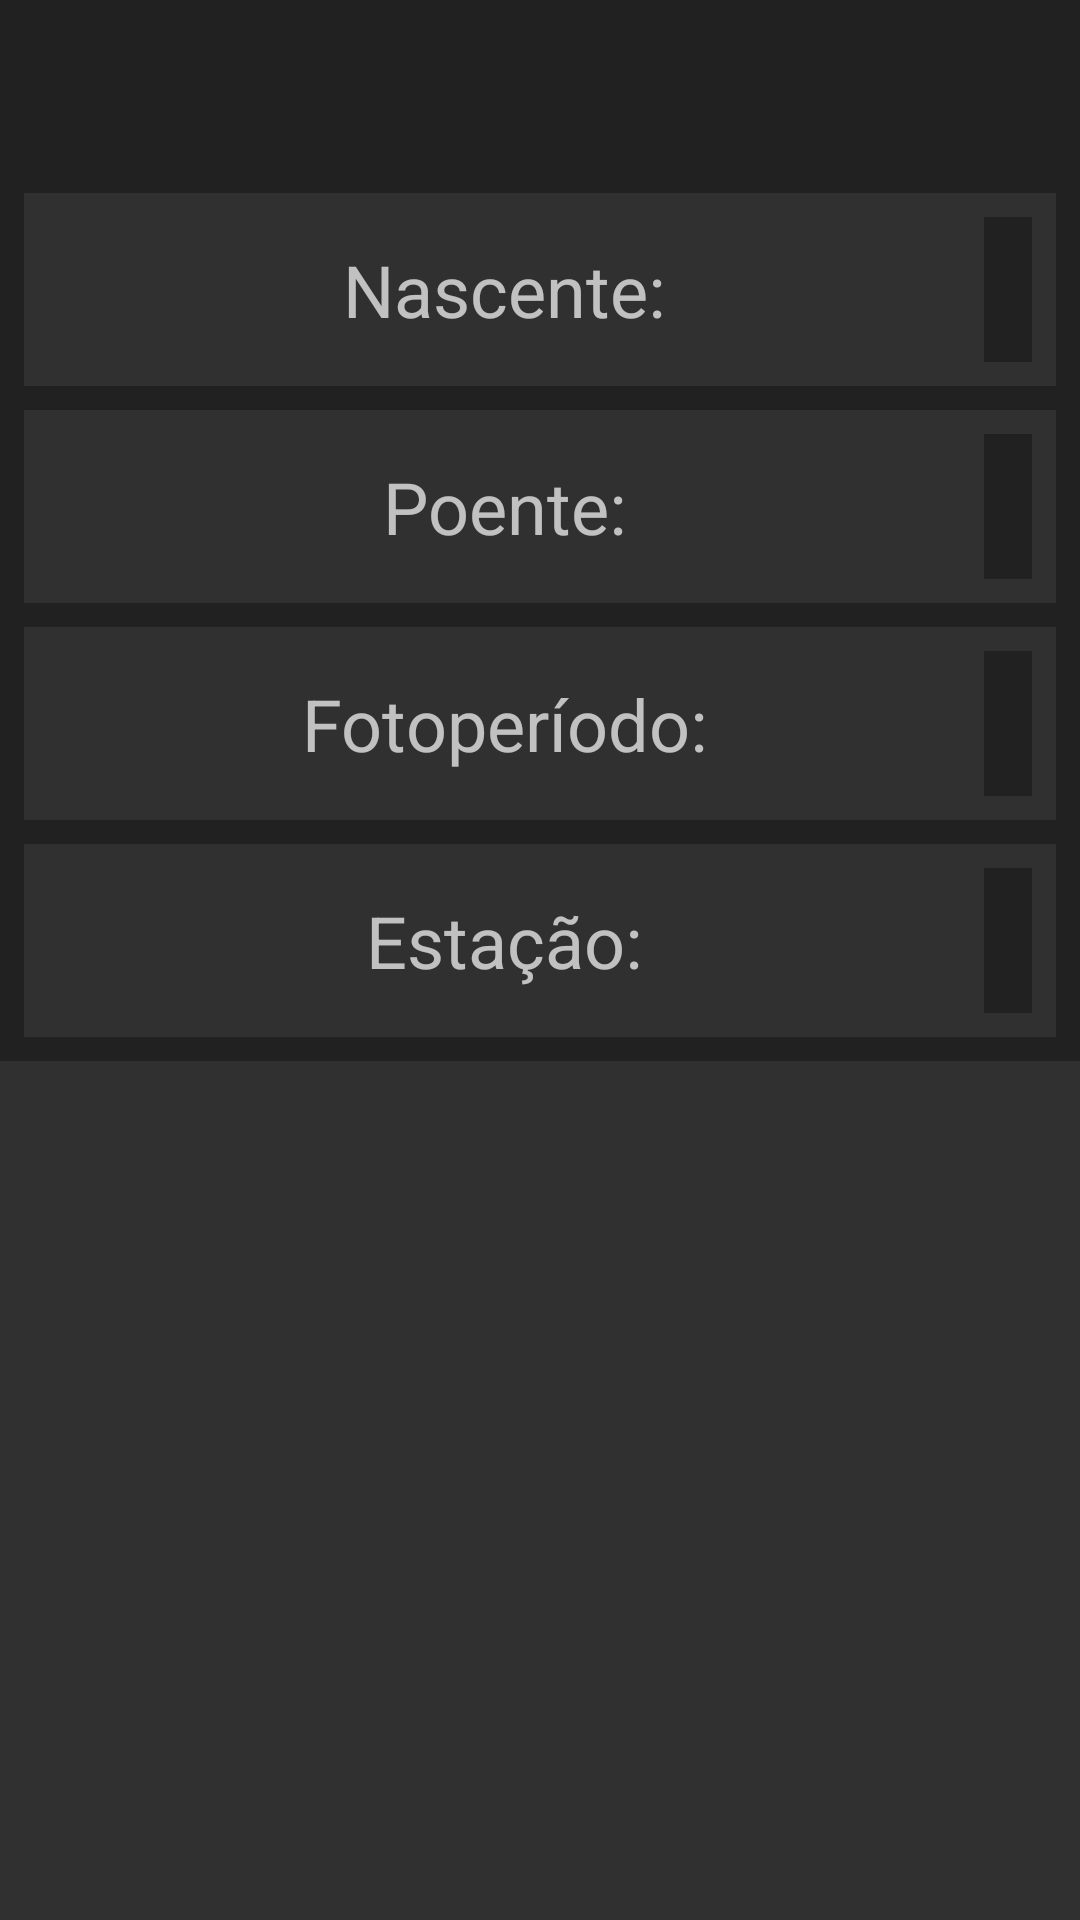

Layout XML and referenced resources for this Android screen:
<!-- AndroidManifest.xml: application theme Theme.Design.NoActionBar -->
<!-- res/layout/dialog_detail_consulta_solar.xml -->
<?xml version="1.0" encoding="utf-8"?>
<androidx.core.widget.NestedScrollView
    xmlns:android="http://schemas.android.com/apk/res/android"
    xmlns:app="http://schemas.android.com/apk/res-auto"
    xmlns:tools="http://schemas.android.com/tools"
    android:layout_width="match_parent"
    android:layout_height="match_parent"
    android:scrollbars="vertical"
    android:scrollbarFadeDuration="2000"
    tools:context=".MainActivity">

    <LinearLayout
        android:layout_width="match_parent"
        android:layout_height="match_parent"
        android:background="@color/backgroudSecundario"
        android:orientation="vertical">

        <TextView
            android:id="@+id/tvConSolDetDiagTitulo"
            android:layout_width="match_parent"
            android:layout_height="wrap_content"
            tools:text="Local"
            style="@style/regViewStyle"/>

        <LinearLayout
            android:layout_width="match_parent"
            android:layout_height="match_parent"
            android:layout_marginHorizontal="8dp"
            android:layout_marginBottom="8dp"
            android:background="@color/backgroudPrimario"
            android:orientation="vertical">

            <androidx.constraintlayout.widget.ConstraintLayout
                android:layout_width="match_parent"
                android:layout_height="wrap_content">

                <TextView
                    android:layout_width="wrap_content"
                    android:layout_height="wrap_content"
                    android:layout_margin="8dp"
                    android:padding="8dp"
                    android:textSize="24sp"
                    android:text="@string/label_tvConSolDiagNascente"
                    app:layout_constraintStart_toStartOf="parent"
                    app:layout_constraintEnd_toStartOf="@+id/tvConSolDetDiagNascente"
                    app:layout_constraintTop_toTopOf="parent"
                    app:layout_constraintBottom_toBottomOf="parent"/>
                <TextView
                    android:id="@+id/tvConSolDetDiagNascente"
                    android:layout_width="wrap_content"
                    android:layout_height="wrap_content"
                    tools:text="HH:MM:SS"
                    style="@style/regViewStyle"
                    app:layout_constraintEnd_toEndOf="parent"
                    app:layout_constraintTop_toTopOf="parent"
                    app:layout_constraintBottom_toBottomOf="parent"/>
            </androidx.constraintlayout.widget.ConstraintLayout>
        </LinearLayout>
        <LinearLayout
            android:layout_width="match_parent"
            android:layout_height="match_parent"
            android:layout_marginHorizontal="8dp"
            android:layout_marginBottom="8dp"
            android:background="@color/backgroudPrimario"
            android:orientation="vertical">

            <androidx.constraintlayout.widget.ConstraintLayout
                android:layout_width="match_parent"
                android:layout_height="wrap_content">

                <TextView
                    android:layout_width="wrap_content"
                    android:layout_height="wrap_content"
                    android:layout_margin="8dp"
                    android:padding="8dp"
                    android:textSize="24sp"
                    android:text="@string/label_tvConSolDiagPoente"
                    app:layout_constraintStart_toStartOf="parent"
                    app:layout_constraintEnd_toStartOf="@+id/tvConSolDetDiagPoente"
                    app:layout_constraintTop_toTopOf="parent"
                    app:layout_constraintBottom_toBottomOf="parent"/>
                <TextView
                    android:id="@+id/tvConSolDetDiagPoente"
                    android:layout_width="wrap_content"
                    android:layout_height="wrap_content"
                    tools:text="HH:MM:SS"
                    style="@style/regViewStyle"
                    app:layout_constraintEnd_toEndOf="parent"
                    app:layout_constraintTop_toTopOf="parent"
                    app:layout_constraintBottom_toBottomOf="parent"/>
            </androidx.constraintlayout.widget.ConstraintLayout>
        </LinearLayout>
        <LinearLayout
            android:layout_width="match_parent"
            android:layout_height="match_parent"
            android:layout_marginHorizontal="8dp"
            android:layout_marginBottom="8dp"
            android:background="@color/backgroudPrimario"
            android:orientation="vertical">

            <androidx.constraintlayout.widget.ConstraintLayout
                android:layout_width="match_parent"
                android:layout_height="wrap_content">

                <TextView
                    android:layout_width="wrap_content"
                    android:layout_height="wrap_content"
                    android:layout_margin="8dp"
                    android:padding="8dp"
                    android:textSize="24sp"
                    android:text="@string/label_tvConSolDiagFotoperiodo"
                    app:layout_constraintStart_toStartOf="parent"
                    app:layout_constraintEnd_toStartOf="@+id/tvConSolDetDiagFotoperiodo"
                    app:layout_constraintTop_toTopOf="parent"
                    app:layout_constraintBottom_toBottomOf="parent"/>
                <TextView
                    android:id="@+id/tvConSolDetDiagFotoperiodo"
                    android:layout_width="wrap_content"
                    android:layout_height="wrap_content"
                    tools:text="HH:MM:SS"
                    style="@style/regViewStyle"
                    app:layout_constraintEnd_toEndOf="parent"
                    app:layout_constraintTop_toTopOf="parent"
                    app:layout_constraintBottom_toBottomOf="parent"/>
            </androidx.constraintlayout.widget.ConstraintLayout>
        </LinearLayout>
        <LinearLayout
            android:layout_width="match_parent"
            android:layout_height="match_parent"
            android:layout_marginHorizontal="8dp"
            android:layout_marginBottom="8dp"
            android:background="@color/backgroudPrimario"
            android:orientation="vertical">

            <androidx.constraintlayout.widget.ConstraintLayout
                android:layout_width="match_parent"
                android:layout_height="wrap_content">

                <TextView
                    android:layout_width="wrap_content"
                    android:layout_height="wrap_content"
                    android:layout_margin="8dp"
                    android:padding="8dp"
                    android:textSize="24sp"
                    android:text="@string/label_tvConSolDiagEstacao"
                    app:layout_constraintStart_toStartOf="parent"
                    app:layout_constraintEnd_toStartOf="@+id/tvConSolDetDiagEstacao"
                    app:layout_constraintTop_toTopOf="parent"
                    app:layout_constraintBottom_toBottomOf="parent"/>
                <TextView
                    android:id="@+id/tvConSolDetDiagEstacao"
                    android:layout_width="wrap_content"
                    android:layout_height="wrap_content"
                    tools:text="Estação do Ano"
                    style="@style/regViewStyle"
                    app:layout_constraintEnd_toEndOf="parent"
                    app:layout_constraintTop_toTopOf="parent"
                    app:layout_constraintBottom_toBottomOf="parent"/>
            </androidx.constraintlayout.widget.ConstraintLayout>
        </LinearLayout>
    </LinearLayout>
</androidx.core.widget.NestedScrollView>
<!-- resources referenced by this layout -->
<resources>
  <color name="backgroudPrimario">#303030</color>
  <color name="backgroudSecundario">#212121</color>
  <string name="label_tvConSolDiagEstacao">Estação:</string>
  <string name="label_tvConSolDiagFotoperiodo">Fotoperíodo:</string>
  <string name="label_tvConSolDiagNascente">Nascente:</string>
  <string name="label_tvConSolDiagPoente">Poente:</string>
  <style name="regViewStyle">
          <item name="android:layout_margin">8dp</item>
          <item name="android:padding">8dp</item>
          <item name="android:textSize">24sp</item>
          <item name="android:textColor">@color/white</item>
          <item name="android:background">@color/backgroudSecundario</item>
          <item name="android:gravity">center</item>
      </style>
  <color name="white">#FFFFFFFF</color>
</resources>
